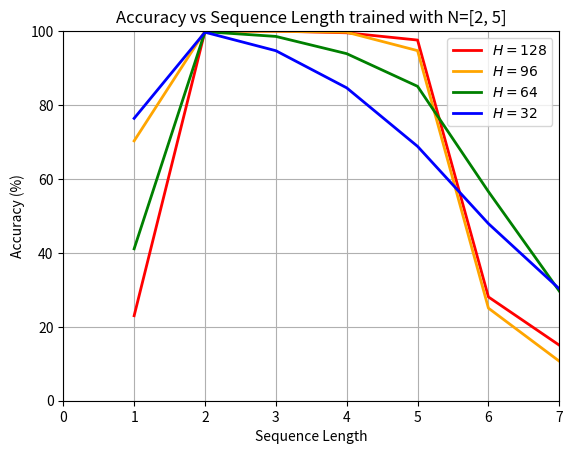

Python code for this plot:
import numpy as np
import matplotlib.pyplot as plt

x = [1, 2, 3, 4, 5, 6, 7]
y128 = [23, 100, 100, 99.55, 97.58, 28.08, 15.03]
y96 = [70.3, 100.0, 99.96666666666667, 99.7, 94.72, 25.05, 10.7]
y64 = [41.1, 99.85, 98.56666666666666, 93.9, 85.06, 56.583333333333336, 29.67142857142857]
y32 = [76.4, 99.7, 94.7, 84.65, 68.82, 47.916666666666664, 30.285714285714285]


plt.plot(x, y128, label="$H=128$", linewidth=2, color='red')
plt.plot(x, y96, label="$H=96$", linewidth=2, color='orange')
plt.plot(x, y64, label="$H=64$", linewidth=2, color='green')
plt.plot(x, y32, label="$H=32$", linewidth=2, color='blue')



plt.ylim(0, 100)
plt.xlim(0, 7)
plt.xlabel("Sequence Length")
plt.ylabel("Accuracy (%)")
plt.title("Accuracy vs Sequence Length trained with N=[2, 5]")
plt.grid(True)
plt.legend()
plt.savefig("accuracy_vs_seq_length_single_model.svg")
plt.show()